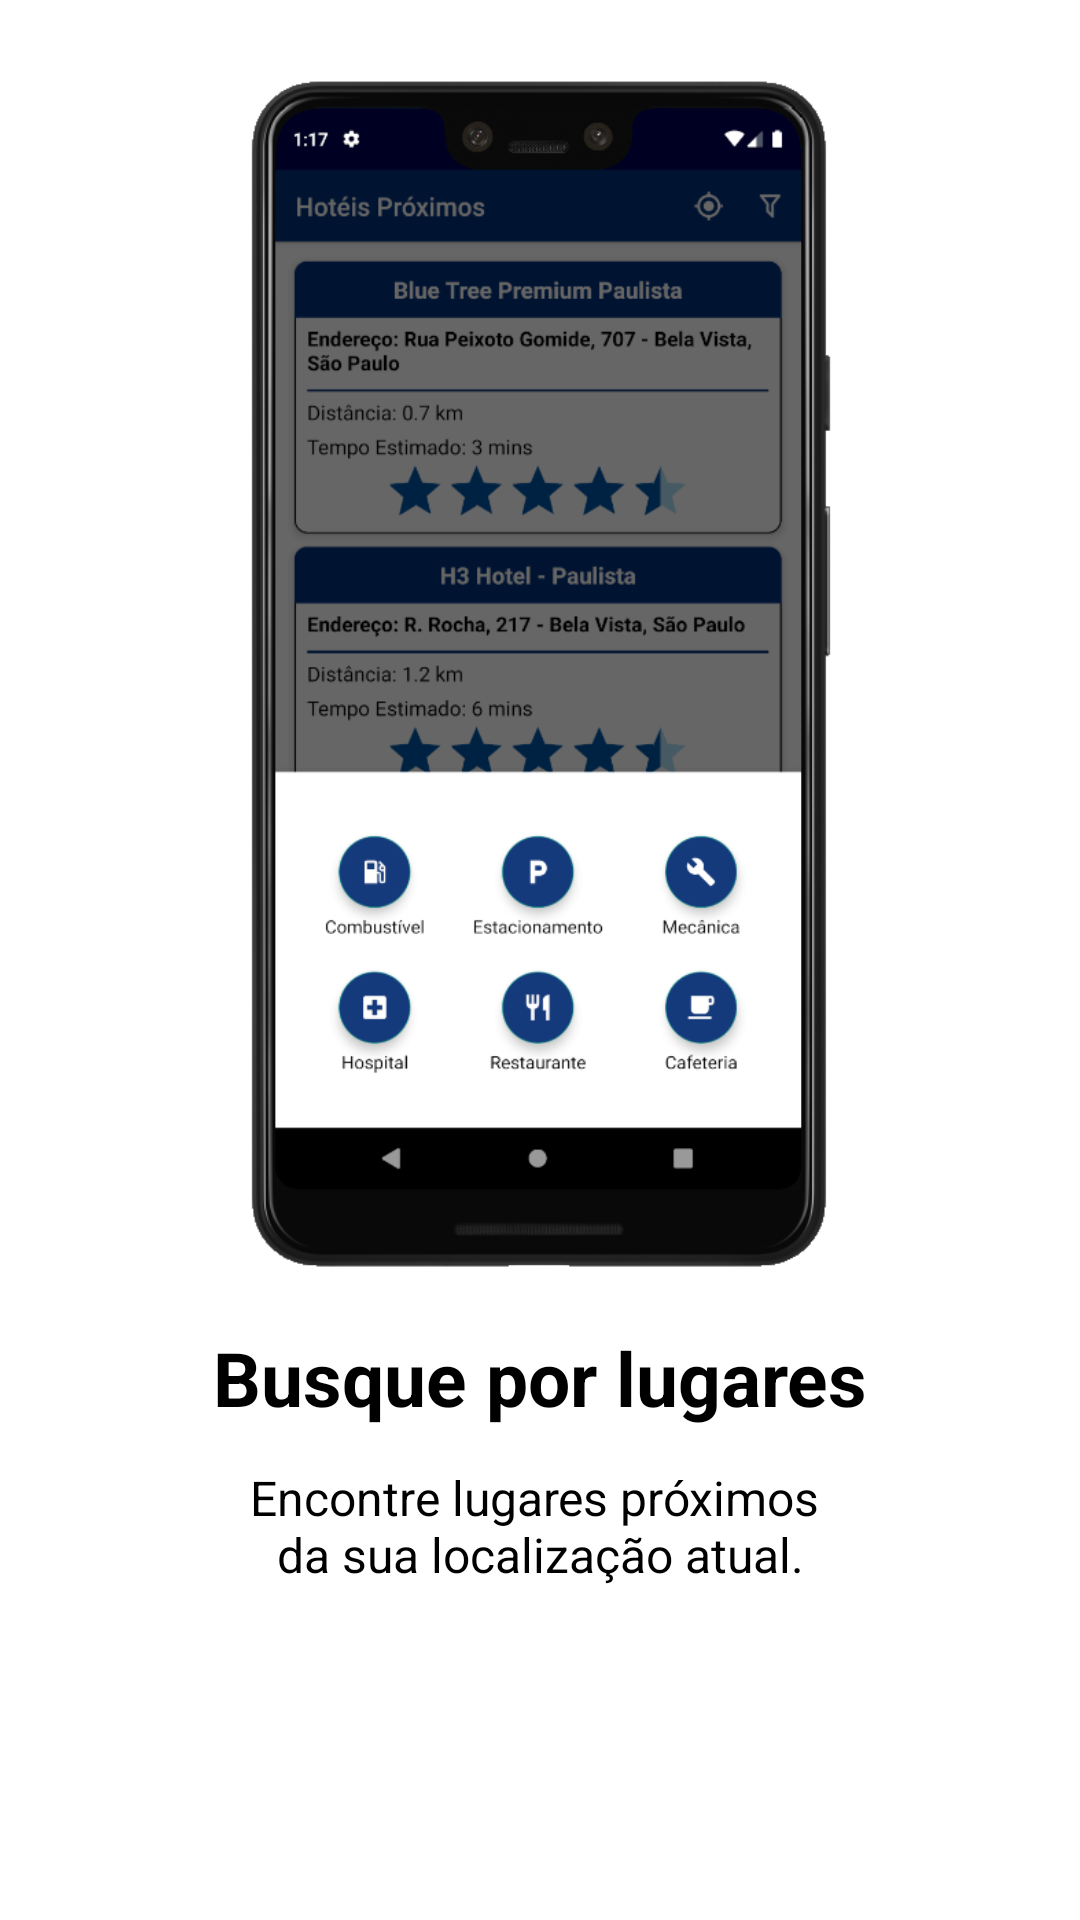

This screen was rendered from an Android layout file. Write that file and the resources it references.
<!-- AndroidManifest.xml: application theme AppTheme -->
<!-- res/layout/intro_slide3.xml -->
<?xml version="1.0" encoding="utf-8"?>
<android.support.constraint.ConstraintLayout xmlns:android="http://schemas.android.com/apk/res/android"
    xmlns:app="http://schemas.android.com/apk/res-auto"
    android:layout_width="match_parent"
    android:layout_height="match_parent"
    android:background="@android:color/white">

    <ImageView
        android:id="@+id/image1"
        style="@style/Intro_Imagem"
        android:background="@android:color/transparent"
        android:contentDescription="@string/intro_3_imagem"
        android:src="@drawable/intro4"
        app:layout_constraintBottom_toBottomOf="parent"
        app:layout_constraintEnd_toEndOf="parent"
        app:layout_constraintStart_toStartOf="parent"
        app:layout_constraintTop_toTopOf="parent"
        app:layout_constraintVertical_bias="0.1" />

    <TextView
        android:id="@+id/text1"
        style="@style/Intro_Titulo"
        android:text="@string/intro_3_msg_1"
        app:layout_constraintBottom_toBottomOf="parent"
        app:layout_constraintEnd_toEndOf="parent"
        app:layout_constraintStart_toStartOf="parent"
        app:layout_constraintTop_toBottomOf="@+id/image1"
        app:layout_constraintVertical_bias="0.1" />

    <TextView
        style="@style/Intro_Descricao"
        android:text="@string/intro_3_msg_2"
        app:layout_constraintBottom_toBottomOf="parent"
        app:layout_constraintEnd_toEndOf="parent"
        app:layout_constraintStart_toStartOf="parent"
        app:layout_constraintTop_toBottomOf="@+id/text1"
        app:layout_constraintVertical_bias="0.1" />
</android.support.constraint.ConstraintLayout>
<!-- resources referenced by this layout -->
<resources>
  <!-- drawable intro4: png bitmap (drawable-mdpi, 60746 bytes) -->
  <string name="intro_3_imagem">Seleiona o tipo de local</string>
  <string name="intro_3_msg_1">Busque por lugares</string>
  <string name="intro_3_msg_2">Encontre lugares próximos \nda sua localização atual.</string>
  <style name="Intro_Descricao" parent="TextAppearance.AppCompat">
          <item name="android:layout_width">wrap_content</item>
          <item name="android:layout_height">wrap_content</item>
          <item name="android:textAlignment">center</item>
          <item name="android:textColor">@android:color/black</item>
          <item name="android:textSize">16sp</item>
      </style>
  <style name="Intro_Imagem" parent="TextAppearance.AppCompat">
          <item name="android:layout_width">400dp</item>
          <item name="android:layout_height">400dp</item>
          <item name="android:background">@android:color/transparent</item>
      </style>
  <style name="Intro_Titulo" parent="TextAppearance.AppCompat">
          <item name="android:layout_width">wrap_content</item>
          <item name="android:layout_height">wrap_content</item>
          <item name="android:textColor">@android:color/black</item>
          <item name="android:textSize">25sp</item>
          <item name="android:textStyle">bold</item>
      </style>
  <style name="AppTheme" parent="Theme.AppCompat.Light.DarkActionBar">
          
          <item name="colorPrimary">@color/colorPrimary</item>
          <item name="colorPrimaryDark">@color/colorPrimaryDark</item>
          <item name="colorAccent">@color/colorAccent</item>
      </style>
  <color name="colorPrimary">#133A7C</color>
  <color name="colorPrimaryDark">#00164f</color> //0D3477 09327A
  <color name="colorAccent">#133A7C</color>
</resources>
